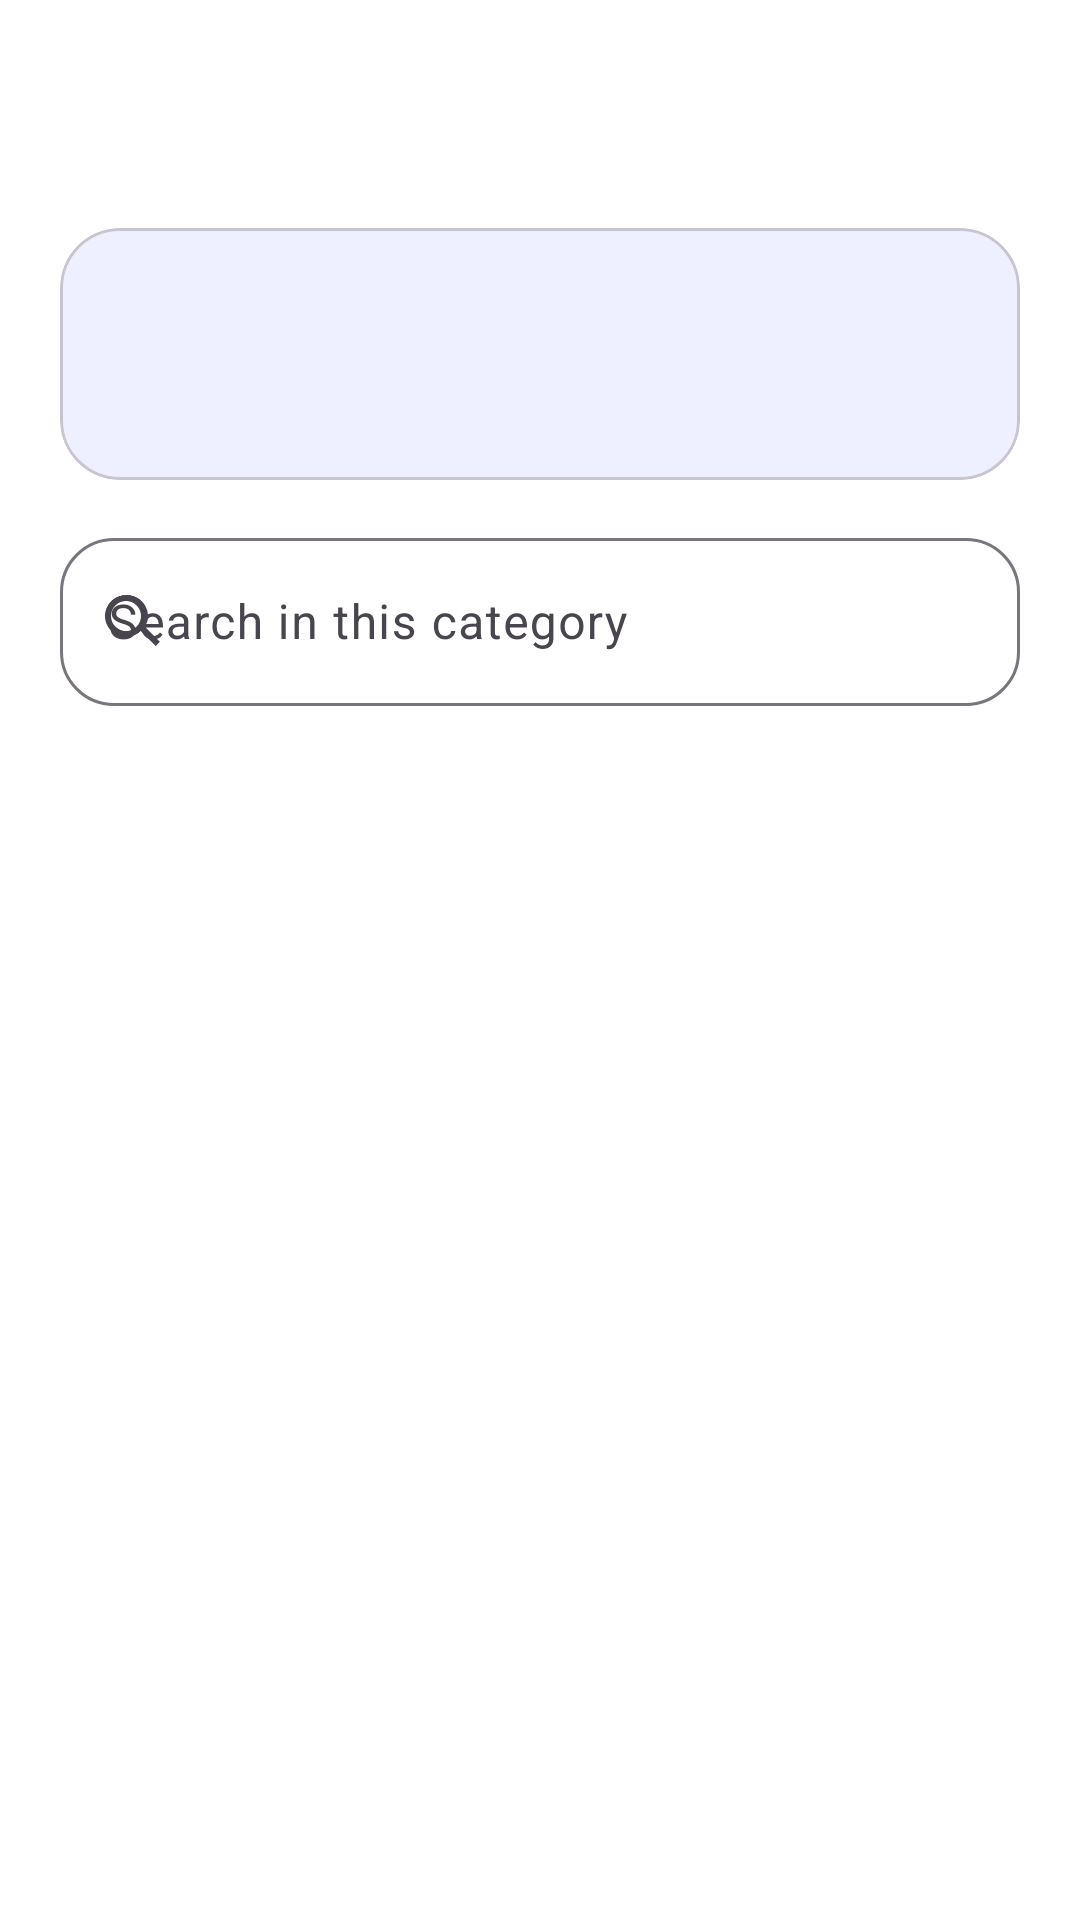

Write the Android layout XML for this screen, with the resource values it uses.
<!-- AndroidManifest.xml: application theme Theme.SmartFAQAI -->
<!-- res/layout/fragment_category.xml -->
<?xml version="1.0" encoding="utf-8"?>
<androidx.constraintlayout.widget.ConstraintLayout xmlns:android="http://schemas.android.com/apk/res/android"
    xmlns:app="http://schemas.android.com/apk/res-auto"
    android:layout_width="match_parent"
    android:layout_height="match_parent"
    android:background="@color/background">

    <com.google.android.material.appbar.MaterialToolbar
        android:id="@+id/toolbar"
        android:layout_width="0dp"
        android:layout_height="?attr/actionBarSize"
        android:background="@color/surface"
        app:layout_constraintEnd_toEndOf="parent"
        app:layout_constraintStart_toStartOf="parent"
        app:layout_constraintTop_toTopOf="parent"
        app:navigationIcon="@drawable/ic_back"
        app:titleTextColor="@color/text_primary" />

    <com.google.android.material.card.MaterialCardView
        android:id="@+id/descriptionCard"
        android:layout_width="0dp"
        android:layout_height="wrap_content"
        android:layout_marginHorizontal="20dp"
        android:layout_marginTop="12dp"
        app:cardBackgroundColor="@color/primary_soft"
        app:cardCornerRadius="20dp"
        app:cardElevation="0dp"
        app:layout_constraintEnd_toEndOf="parent"
        app:layout_constraintStart_toStartOf="parent"
        app:layout_constraintTop_toBottomOf="@id/toolbar">

        <LinearLayout
            android:layout_width="match_parent"
            android:layout_height="wrap_content"
            android:orientation="vertical"
            android:padding="18dp">

            <TextView
                android:id="@+id/categoryDescription"
                android:layout_width="match_parent"
                android:layout_height="wrap_content"
                android:lineSpacingExtra="3dp"
                android:textColor="@color/text_primary"
                android:textSize="15sp" />

            <TextView
                android:id="@+id/questionCount"
                android:layout_width="wrap_content"
                android:layout_height="wrap_content"
                android:layout_marginTop="10dp"
                android:textColor="@color/primary"
                android:textSize="13sp"
                android:textStyle="bold" />
        </LinearLayout>
    </com.google.android.material.card.MaterialCardView>

    <com.google.android.material.textfield.TextInputLayout
        android:id="@+id/searchLayout"
        style="@style/Widget.Material3.TextInputLayout.OutlinedBox"
        android:layout_width="0dp"
        android:layout_height="wrap_content"
        android:layout_marginHorizontal="20dp"
        android:layout_marginTop="14dp"
        android:hint="@string/search_category"
        app:boxCornerRadiusBottomEnd="18dp"
        app:boxCornerRadiusBottomStart="18dp"
        app:boxCornerRadiusTopEnd="18dp"
        app:boxCornerRadiusTopStart="18dp"
        app:endIconMode="clear_text"
        app:layout_constraintEnd_toEndOf="parent"
        app:layout_constraintStart_toStartOf="parent"
        app:layout_constraintTop_toBottomOf="@id/descriptionCard"
        app:startIconDrawable="@drawable/ic_search_smart">

        <com.google.android.material.textfield.TextInputEditText
            android:id="@+id/searchInput"
            android:layout_width="match_parent"
            android:layout_height="56dp"
            android:inputType="text" />
    </com.google.android.material.textfield.TextInputLayout>

    <androidx.recyclerview.widget.RecyclerView
        android:id="@+id/faqList"
        android:layout_width="0dp"
        android:layout_height="0dp"
        android:clipToPadding="false"
        android:paddingHorizontal="20dp"
        android:paddingTop="10dp"
        android:paddingBottom="20dp"
        app:layout_constraintBottom_toBottomOf="parent"
        app:layout_constraintEnd_toEndOf="parent"
        app:layout_constraintStart_toStartOf="parent"
        app:layout_constraintTop_toBottomOf="@id/searchLayout" />

    <TextView
        android:id="@+id/emptyText"
        android:layout_width="wrap_content"
        android:layout_height="wrap_content"
        android:gravity="center"
        android:text="@string/no_category_results"
        android:textColor="@color/text_secondary"
        android:visibility="gone"
        app:layout_constraintBottom_toBottomOf="@id/faqList"
        app:layout_constraintEnd_toEndOf="@id/faqList"
        app:layout_constraintStart_toStartOf="@id/faqList"
        app:layout_constraintTop_toTopOf="@id/faqList" />
</androidx.constraintlayout.widget.ConstraintLayout>
<!-- resources referenced by this layout -->
<resources>
  <color name="background">#FFFFFF</color>
  <color name="primary">#5B5FEF</color>
  <color name="primary_soft">#EEF0FF</color>
  <color name="surface">#FFFFFF</color>
  <color name="text_primary">#212121</color>
  <color name="text_secondary">#757575</color>
  <!-- drawable ic_back (drawable) -->
  <?xml version="1.0" encoding="utf-8"?>
  <vector xmlns:android="http://schemas.android.com/apk/res/android"
      android:width="24dp"
      android:height="24dp"
      android:viewportWidth="24"
      android:viewportHeight="24">
      <path
          android:fillColor="#FFFFFF"
          android:pathData="M20,11H7.8l5.6,-5.6L12,4l-8,8 8,8 1.4,-1.4L7.8,13H20z" />
  </vector>
  <!-- drawable ic_search_smart (drawable) -->
  <?xml version="1.0" encoding="utf-8"?>
  <vector xmlns:android="http://schemas.android.com/apk/res/android"
      android:width="24dp"
      android:height="24dp"
      android:viewportWidth="24"
      android:viewportHeight="24">
      <path
          android:fillColor="#FFFFFF"
          android:pathData="M10,3a7,7 0,1 0,4.9 12l5,5 1.4,-1.4 -5,-5A7,7 0,0 0,10 3zM10,5a5,5 0,1 1,0 10,5 5,0 0,1 0,-10z" />
  </vector>
  <string name="no_category_results">No matching questions in this category</string>
  <string name="search_category">Search in this category</string>
  <style name="Theme.SmartFAQAI" parent="Theme.Material3.Light.NoActionBar">
          <item name="colorPrimary">@color/primary</item>
          <item name="colorPrimaryDark">@color/primary_dark</item>
          <item name="colorSecondary">@color/secondary</item>
          <item name="colorOnPrimary">@color/on_primary</item>
          <item name="android:colorBackground">@color/background</item>
          <item name="colorSurface">@color/surface</item>
          <item name="android:statusBarColor">@color/background</item>
          <item name="android:navigationBarColor">@color/white</item>
          <item name="android:windowLightStatusBar">true</item>
          <item name="android:windowBackground">@color/background</item>
      </style>
  <color name="primary_dark">#3D36C7</color>
  <color name="secondary">#8B5CF6</color>
  <color name="on_primary">#FFFFFF</color>
  <color name="white">#FFFFFFFF</color>
</resources>
